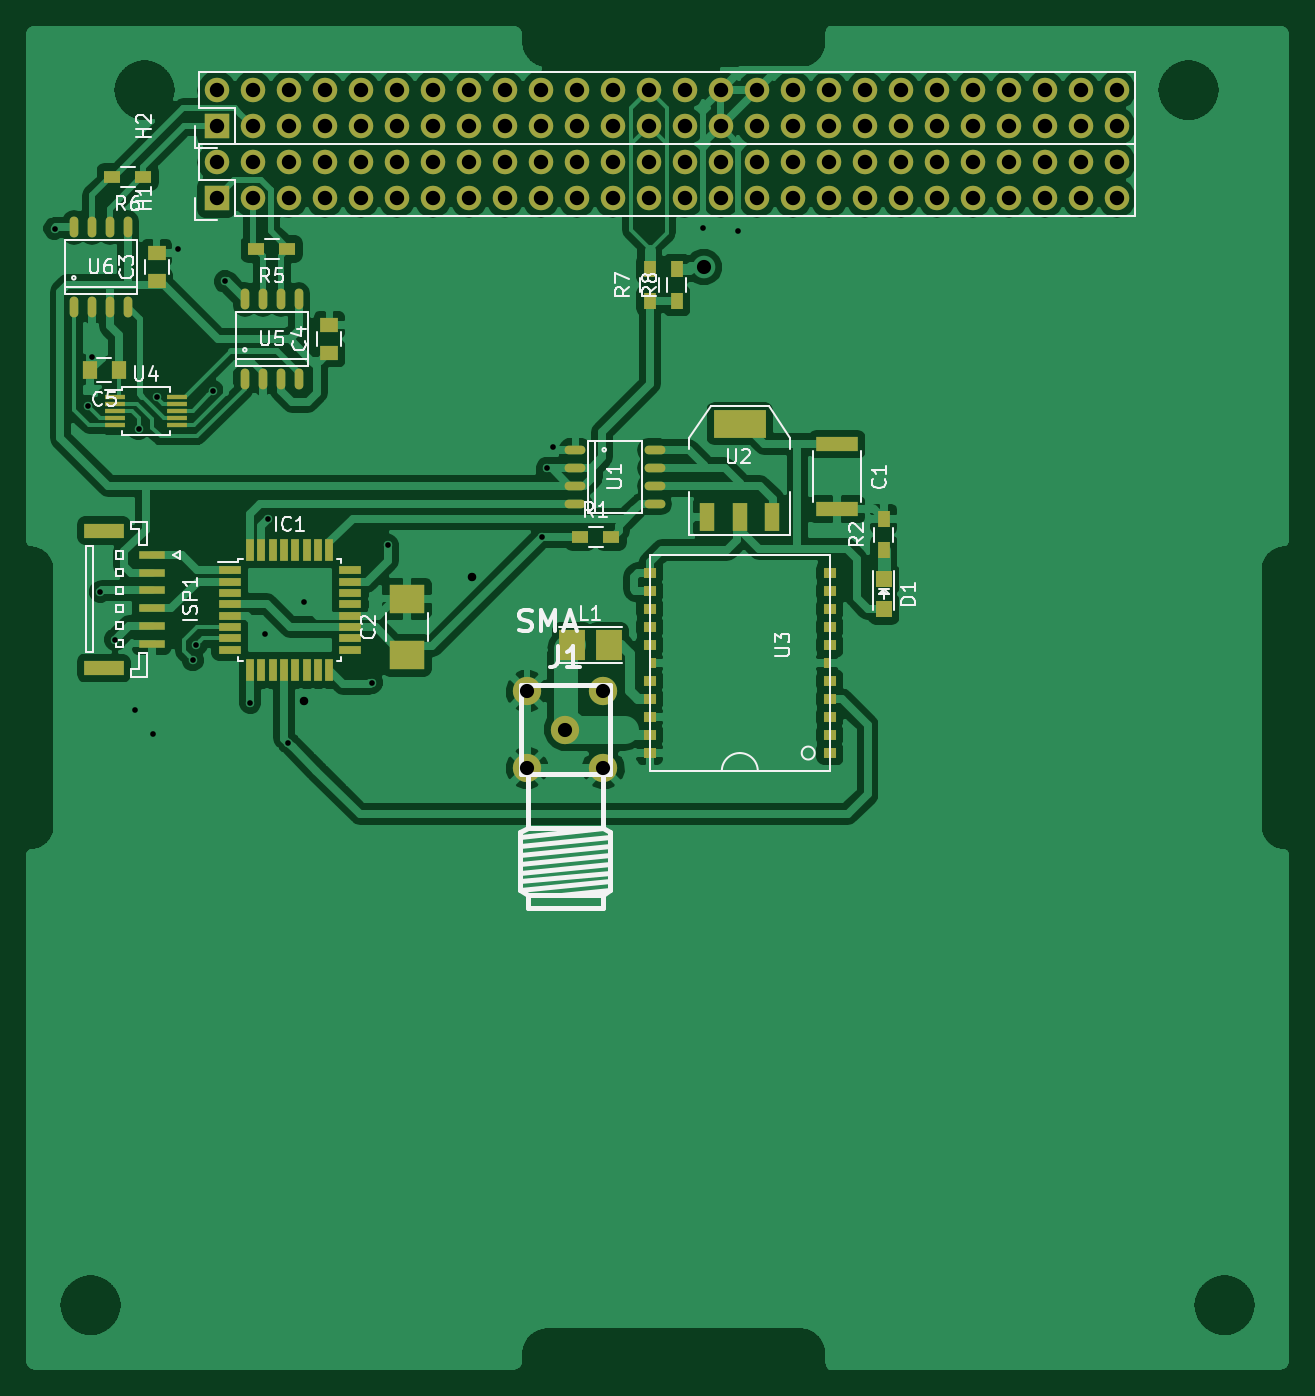
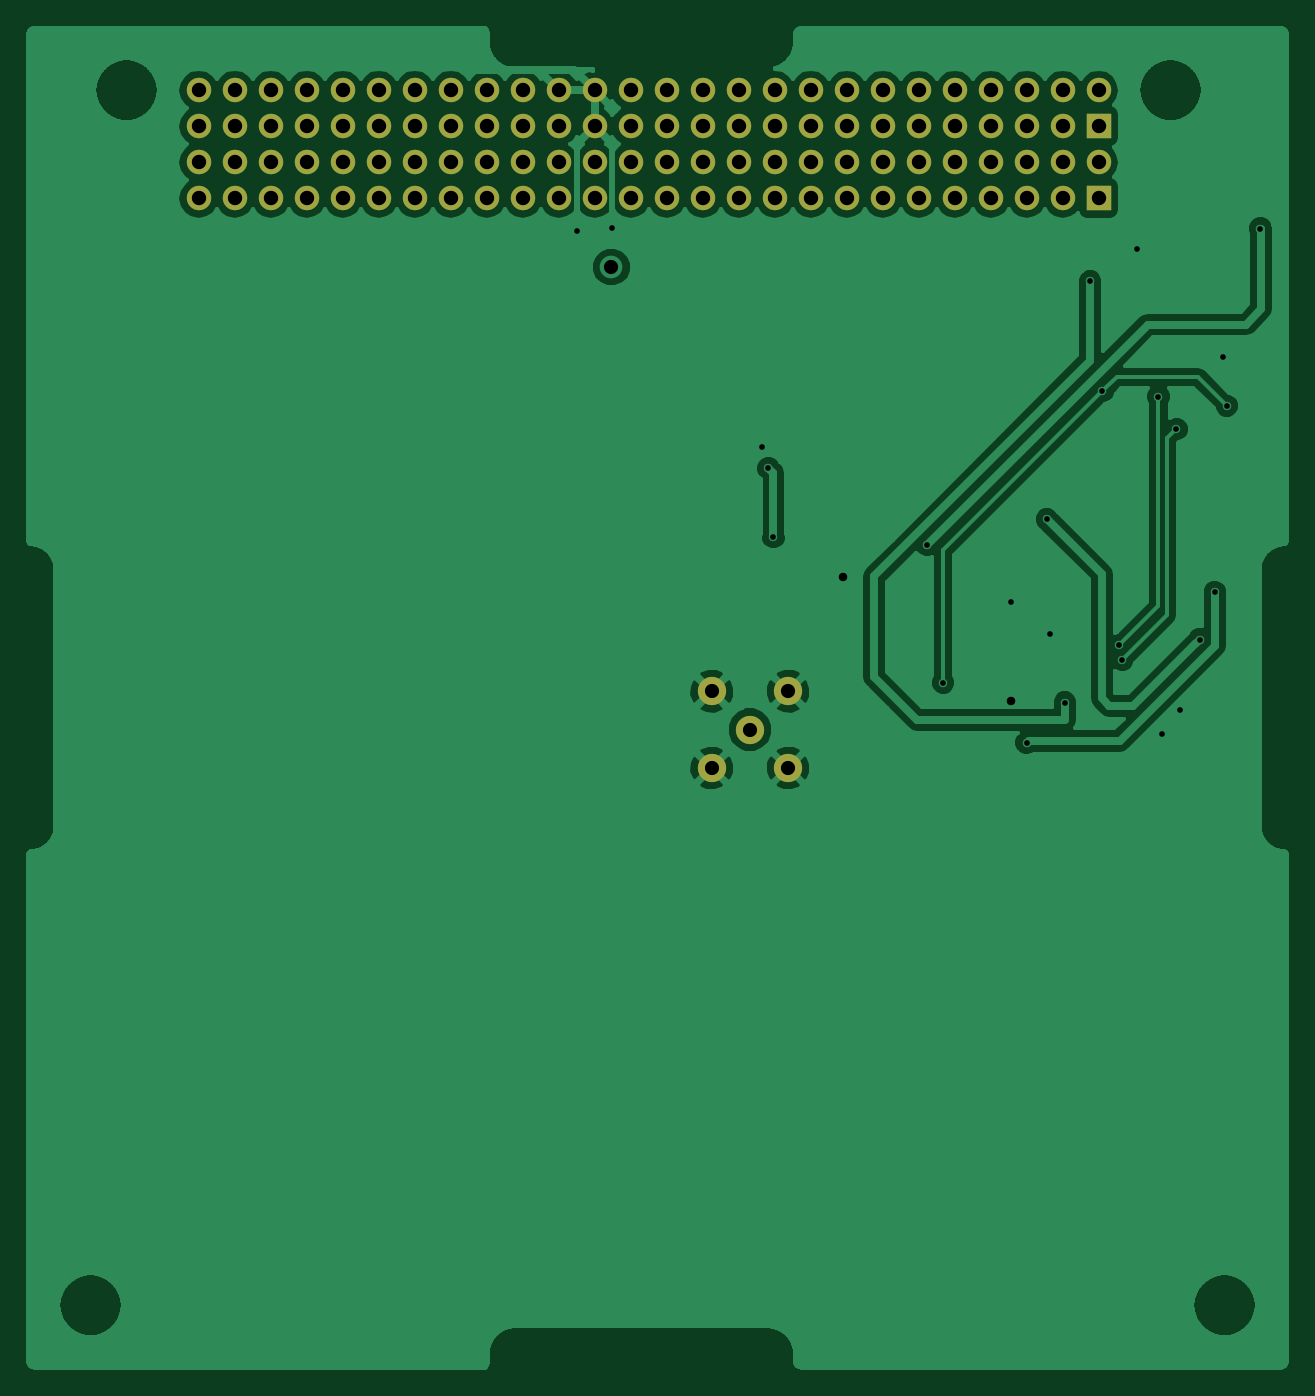
Circuit board: 9 layer files. Board 88.8 x 94.5 mm.
- bottom_copper: gps_module-B.Cu.gbl (237150 bytes)
- bottom_mask: gps_module-B.Mask.gbs (3068 bytes)
- paste: gps_module-B.Paste.gbp (271 bytes)
- bottom_silk: gps_module-B.SilkS.gbo (272 bytes)
- top_copper: gps_module-F.Cu.gtl (298748 bytes)
- top_mask: gps_module-F.Mask.gts (6795 bytes)
- paste: gps_module-F.Paste.gtp (3998 bytes)
- top_silk: gps_module-F.SilkS.gto (23443 bytes)
- drill: gps_module.drl (2274 bytes)

=== bottom_copper: gps_module-B.Cu.gbl (237150 bytes, source omitted) ===
=== bottom_mask: gps_module-B.Mask.gbs ===
G04 #@! TF.FileFunction,Soldermask,Bot*
%FSLAX46Y46*%
G04 Gerber Fmt 4.6, Leading zero omitted, Abs format (unit mm)*
G04 Created by KiCad (PCBNEW 4.0.4-stable) date 10/19/16 10:10:24*
%MOMM*%
%LPD*%
G01*
G04 APERTURE LIST*
%ADD10C,0.100000*%
%ADD11R,1.727200X1.727200*%
%ADD12O,1.727200X1.727200*%
%ADD13C,1.998980*%
G04 APERTURE END LIST*
D10*
D11*
X78650000Y-64990000D03*
D12*
X78650000Y-62450000D03*
X81190000Y-64990000D03*
X81190000Y-62450000D03*
X83730000Y-64990000D03*
X83730000Y-62450000D03*
X86270000Y-64990000D03*
X86270000Y-62450000D03*
X88810000Y-64990000D03*
X88810000Y-62450000D03*
X91350000Y-64990000D03*
X91350000Y-62450000D03*
X93890000Y-64990000D03*
X93890000Y-62450000D03*
X96430000Y-64990000D03*
X96430000Y-62450000D03*
X98970000Y-64990000D03*
X98970000Y-62450000D03*
X101510000Y-64990000D03*
X101510000Y-62450000D03*
X104050000Y-64990000D03*
X104050000Y-62450000D03*
X106590000Y-64990000D03*
X106590000Y-62450000D03*
X109130000Y-64990000D03*
X109130000Y-62450000D03*
X111670000Y-64990000D03*
X111670000Y-62450000D03*
X114210000Y-64990000D03*
X114210000Y-62450000D03*
X116750000Y-64990000D03*
X116750000Y-62450000D03*
X119290000Y-64990000D03*
X119290000Y-62450000D03*
X121830000Y-64990000D03*
X121830000Y-62450000D03*
X124370000Y-64990000D03*
X124370000Y-62450000D03*
X126910000Y-64990000D03*
X126910000Y-62450000D03*
X129450000Y-64990000D03*
X129450000Y-62450000D03*
X131990000Y-64990000D03*
X131990000Y-62450000D03*
X134530000Y-64990000D03*
X134530000Y-62450000D03*
X137070000Y-64990000D03*
X137070000Y-62450000D03*
X139610000Y-64990000D03*
X139610000Y-62450000D03*
X142150000Y-64990000D03*
X142150000Y-62450000D03*
D13*
X103251000Y-102489000D03*
X100550980Y-105189020D03*
X105951020Y-105189020D03*
X105951020Y-99788980D03*
X100550980Y-99788980D03*
D11*
X78650000Y-59910000D03*
D12*
X78650000Y-57370000D03*
X81190000Y-59910000D03*
X81190000Y-57370000D03*
X83730000Y-59910000D03*
X83730000Y-57370000D03*
X86270000Y-59910000D03*
X86270000Y-57370000D03*
X88810000Y-59910000D03*
X88810000Y-57370000D03*
X91350000Y-59910000D03*
X91350000Y-57370000D03*
X93890000Y-59910000D03*
X93890000Y-57370000D03*
X96430000Y-59910000D03*
X96430000Y-57370000D03*
X98970000Y-59910000D03*
X98970000Y-57370000D03*
X101510000Y-59910000D03*
X101510000Y-57370000D03*
X104050000Y-59910000D03*
X104050000Y-57370000D03*
X106590000Y-59910000D03*
X106590000Y-57370000D03*
X109130000Y-59910000D03*
X109130000Y-57370000D03*
X111670000Y-59910000D03*
X111670000Y-57370000D03*
X114210000Y-59910000D03*
X114210000Y-57370000D03*
X116750000Y-59910000D03*
X116750000Y-57370000D03*
X119290000Y-59910000D03*
X119290000Y-57370000D03*
X121830000Y-59910000D03*
X121830000Y-57370000D03*
X124370000Y-59910000D03*
X124370000Y-57370000D03*
X126910000Y-59910000D03*
X126910000Y-57370000D03*
X129450000Y-59910000D03*
X129450000Y-57370000D03*
X131990000Y-59910000D03*
X131990000Y-57370000D03*
X134530000Y-59910000D03*
X134530000Y-57370000D03*
X137070000Y-59910000D03*
X137070000Y-57370000D03*
X139610000Y-59910000D03*
X139610000Y-57370000D03*
X142150000Y-59910000D03*
X142150000Y-57370000D03*
M02*

=== paste: gps_module-B.Paste.gbp ===
G04 #@! TF.FileFunction,Paste,Bot*
%FSLAX46Y46*%
G04 Gerber Fmt 4.6, Leading zero omitted, Abs format (unit mm)*
G04 Created by KiCad (PCBNEW 4.0.4-stable) date 10/19/16 10:10:24*
%MOMM*%
%LPD*%
G01*
G04 APERTURE LIST*
%ADD10C,0.100000*%
G04 APERTURE END LIST*
D10*
M02*

=== bottom_silk: gps_module-B.SilkS.gbo ===
G04 #@! TF.FileFunction,Legend,Bot*
%FSLAX46Y46*%
G04 Gerber Fmt 4.6, Leading zero omitted, Abs format (unit mm)*
G04 Created by KiCad (PCBNEW 4.0.4-stable) date 10/19/16 10:10:24*
%MOMM*%
%LPD*%
G01*
G04 APERTURE LIST*
%ADD10C,0.100000*%
G04 APERTURE END LIST*
D10*
M02*

=== top_copper: gps_module-F.Cu.gtl (298748 bytes, source omitted) ===
=== top_mask: gps_module-F.Mask.gts (6795 bytes, source omitted) ===
=== paste: gps_module-F.Paste.gtp ===
G04 #@! TF.FileFunction,Paste,Top*
%FSLAX46Y46*%
G04 Gerber Fmt 4.6, Leading zero omitted, Abs format (unit mm)*
G04 Created by KiCad (PCBNEW 4.0.4-stable) date 10/19/16 10:10:24*
%MOMM*%
%LPD*%
G01*
G04 APERTURE LIST*
%ADD10C,0.100000*%
%ADD11R,1.400000X0.300000*%
%ADD12R,1.825000X2.200000*%
%ADD13R,1.600000X0.550000*%
%ADD14R,0.550000X1.600000*%
%ADD15R,3.000000X1.000000*%
%ADD16R,1.200000X0.900000*%
%ADD17O,1.473200X0.609600*%
%ADD18R,3.657600X2.032000*%
%ADD19R,1.016000X2.032000*%
%ADD20R,0.500000X0.700000*%
%ADD21R,0.920000X0.700000*%
%ADD22O,0.609600X1.473200*%
%ADD23R,1.800000X0.600000*%
%ADD24R,2.800000X1.000000*%
%ADD25R,2.500000X2.000000*%
%ADD26R,0.900000X1.200000*%
%ADD27R,1.198880X1.198880*%
%ADD28R,1.250000X1.000000*%
%ADD29R,1.000000X1.250000*%
G04 APERTURE END LIST*
D10*
D11*
X71460000Y-79010000D03*
X71460000Y-79510000D03*
X71460000Y-80010000D03*
X71460000Y-80510000D03*
X71460000Y-81010000D03*
X75860000Y-81010000D03*
X75860000Y-80510000D03*
X75860000Y-80010000D03*
X75860000Y-79510000D03*
X75860000Y-79010000D03*
D12*
X103741500Y-96520000D03*
X106316500Y-96520000D03*
D13*
X79570000Y-91250000D03*
X79570000Y-92050000D03*
X79570000Y-92850000D03*
X79570000Y-93650000D03*
X79570000Y-94450000D03*
X79570000Y-95250000D03*
X79570000Y-96050000D03*
X79570000Y-96850000D03*
D14*
X81020000Y-98300000D03*
X81820000Y-98300000D03*
X82620000Y-98300000D03*
X83420000Y-98300000D03*
X84220000Y-98300000D03*
X85020000Y-98300000D03*
X85820000Y-98300000D03*
X86620000Y-98300000D03*
D13*
X88070000Y-96850000D03*
X88070000Y-96050000D03*
X88070000Y-95250000D03*
X88070000Y-94450000D03*
X88070000Y-93650000D03*
X88070000Y-92850000D03*
X88070000Y-92050000D03*
X88070000Y-91250000D03*
D14*
X86620000Y-89800000D03*
X85820000Y-89800000D03*
X85020000Y-89800000D03*
X84220000Y-89800000D03*
X83420000Y-89800000D03*
X82620000Y-89800000D03*
X81820000Y-89800000D03*
X81020000Y-89800000D03*
D15*
X122428000Y-82347596D03*
X122428000Y-86947596D03*
D16*
X104310000Y-88900000D03*
X106510000Y-88900000D03*
D17*
X103971822Y-82742596D03*
X103971822Y-84012596D03*
X103971822Y-85282596D03*
X103971822Y-86552596D03*
X109559822Y-86552596D03*
X109559822Y-85282596D03*
X109559822Y-84012596D03*
X109559822Y-82742596D03*
D18*
X115570000Y-80899000D03*
D19*
X115570000Y-87503000D03*
X117856000Y-87503000D03*
X113284000Y-87503000D03*
D20*
X121720000Y-97790000D03*
X109420000Y-97790000D03*
D21*
X109220000Y-99060000D03*
X109220000Y-104140000D03*
X109220000Y-102870000D03*
X109220000Y-101600000D03*
X109220000Y-100330000D03*
X109220000Y-92710000D03*
X109220000Y-93980000D03*
X109220000Y-95250000D03*
X109220000Y-96520000D03*
X109220000Y-91440000D03*
X121920000Y-91440000D03*
X121920000Y-96520000D03*
X121920000Y-95250000D03*
X121920000Y-93980000D03*
X121920000Y-92710000D03*
X121920000Y-100330000D03*
X121920000Y-101600000D03*
X121920000Y-102870000D03*
X121920000Y-104140000D03*
X121920000Y-99060000D03*
D22*
X80645000Y-77724000D03*
X81915000Y-77724000D03*
X83185000Y-77724000D03*
X84455000Y-77724000D03*
X84455000Y-72136000D03*
X83185000Y-72136000D03*
X81915000Y-72136000D03*
X80645000Y-72136000D03*
X68580000Y-72644000D03*
X69850000Y-72644000D03*
X71120000Y-72644000D03*
X72390000Y-72644000D03*
X72390000Y-67056000D03*
X71120000Y-67056000D03*
X69850000Y-67056000D03*
X68580000Y-67056000D03*
D23*
X74065000Y-90170000D03*
X74065000Y-91420000D03*
X74065000Y-92670000D03*
X74065000Y-93920000D03*
X74065000Y-95170000D03*
X74065000Y-96420000D03*
D24*
X70715000Y-98145000D03*
X70715000Y-88445000D03*
D25*
X92075000Y-97250000D03*
X92075000Y-93250000D03*
D26*
X125730000Y-89830000D03*
X125730000Y-87630000D03*
D16*
X83650000Y-68580000D03*
X81450000Y-68580000D03*
X73490000Y-63500000D03*
X71290000Y-63500000D03*
D26*
X109220000Y-72220000D03*
X109220000Y-70020000D03*
X111125000Y-72220000D03*
X111125000Y-70020000D03*
D27*
X125730000Y-93980000D03*
X125730000Y-91881960D03*
D28*
X74422000Y-70850000D03*
X74422000Y-68850000D03*
X86614000Y-75930000D03*
X86614000Y-73930000D03*
D29*
X71739000Y-77089000D03*
X69739000Y-77089000D03*
M02*

=== top_silk: gps_module-F.SilkS.gto (23443 bytes, source omitted) ===
=== drill: gps_module.drl ===
M48
;DRILL file {KiCad 4.0.4-stable} date 10/19/16 10:10:28
;FORMAT={-:-/ absolute / metric / decimal}
FMAT,2
METRIC,TZ
T1C0.400
T2C0.600
T3C1.000
T4C1.001
T5C1.016
%
G90
G05
M71
T1
X67.236Y-67.133
X69.596Y-79.646
X69.85Y-76.2
X70.445Y-92.774
X71.511Y-96.134
X72.898Y-101.092
X73.152Y-81.28
X74.168Y-102.786
X74.422Y-78.994
X75.946Y-68.58
X76.986Y-97.59
X77.194Y-96.546
X78.382Y-78.608
X79.248Y-70.866
X81.026Y-100.584
X82.042Y-95.722
X82.296Y-87.63
X83.727Y-103.416
X84.836Y-93.472
X89.615Y-99.189
X90.742Y-89.471
X101.59Y-88.9
X101.951Y-84.047
X102.362Y-82.55
X112.949Y-67.061
X115.474Y-67.33
T2
X84.836Y-100.457
X96.647Y-91.694
T3
X113.03Y-69.85
T4
X100.551Y-99.789
X100.551Y-105.189
X103.251Y-102.489
X105.951Y-99.789
X105.951Y-105.189
T5
X78.65Y-57.37
X78.65Y-59.91
X78.65Y-62.45
X78.65Y-64.99
X81.19Y-57.37
X81.19Y-59.91
X81.19Y-62.45
X81.19Y-64.99
X83.73Y-57.37
X83.73Y-59.91
X83.73Y-62.45
X83.73Y-64.99
X86.27Y-57.37
X86.27Y-59.91
X86.27Y-62.45
X86.27Y-64.99
X88.81Y-57.37
X88.81Y-59.91
X88.81Y-62.45
X88.81Y-64.99
X91.35Y-57.37
X91.35Y-59.91
X91.35Y-62.45
X91.35Y-64.99
X93.89Y-57.37
X93.89Y-59.91
X93.89Y-62.45
X93.89Y-64.99
X96.43Y-57.37
X96.43Y-59.91
X96.43Y-62.45
X96.43Y-64.99
X98.97Y-57.37
X98.97Y-59.91
X98.97Y-62.45
X98.97Y-64.99
X101.51Y-57.37
X101.51Y-59.91
X101.51Y-62.45
X101.51Y-64.99
X104.05Y-57.37
X104.05Y-59.91
X104.05Y-62.45
X104.05Y-64.99
X106.59Y-57.37
X106.59Y-59.91
X106.59Y-62.45
X106.59Y-64.99
X109.13Y-57.37
X109.13Y-59.91
X109.13Y-62.45
X109.13Y-64.99
X111.67Y-57.37
X111.67Y-59.91
X111.67Y-62.45
X111.67Y-64.99
X114.21Y-57.37
X114.21Y-59.91
X114.21Y-62.45
X114.21Y-64.99
X116.75Y-57.37
X116.75Y-59.91
X116.75Y-62.45
X116.75Y-64.99
X119.29Y-57.37
X119.29Y-59.91
X119.29Y-62.45
X119.29Y-64.99
X121.83Y-57.37
X121.83Y-59.91
X121.83Y-62.45
X121.83Y-64.99
X124.37Y-57.37
X124.37Y-59.91
X124.37Y-62.45
X124.37Y-64.99
X126.91Y-57.37
X126.91Y-59.91
X126.91Y-62.45
X126.91Y-64.99
X129.45Y-57.37
X129.45Y-59.91
X129.45Y-62.45
X129.45Y-64.99
X131.99Y-57.37
X131.99Y-59.91
X131.99Y-62.45
X131.99Y-64.99
X134.53Y-57.37
X134.53Y-59.91
X134.53Y-62.45
X134.53Y-64.99
X137.07Y-57.37
X137.07Y-59.91
X137.07Y-62.45
X137.07Y-64.99
X139.61Y-57.37
X139.61Y-59.91
X139.61Y-62.45
X139.61Y-64.99
X142.15Y-57.37
X142.15Y-59.91
X142.15Y-62.45
X142.15Y-64.99
T0
M30
